Labelled photos from "plantbase_images", an image-classification folder in JoshEagle/plantbase. The possible labels are: Ajuga, Allium, Campanula, Cirsium, Crataegus, Gentiana, Geranium, Iris, Malva, Narcissus, Ophrys, Rosa, Trifolium, Verbascum, Veronica, Viola.

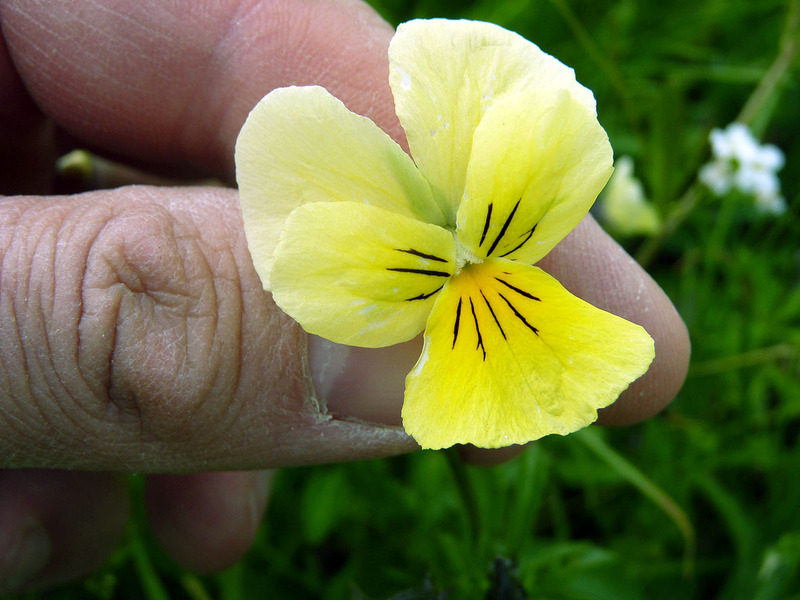
Label: Viola

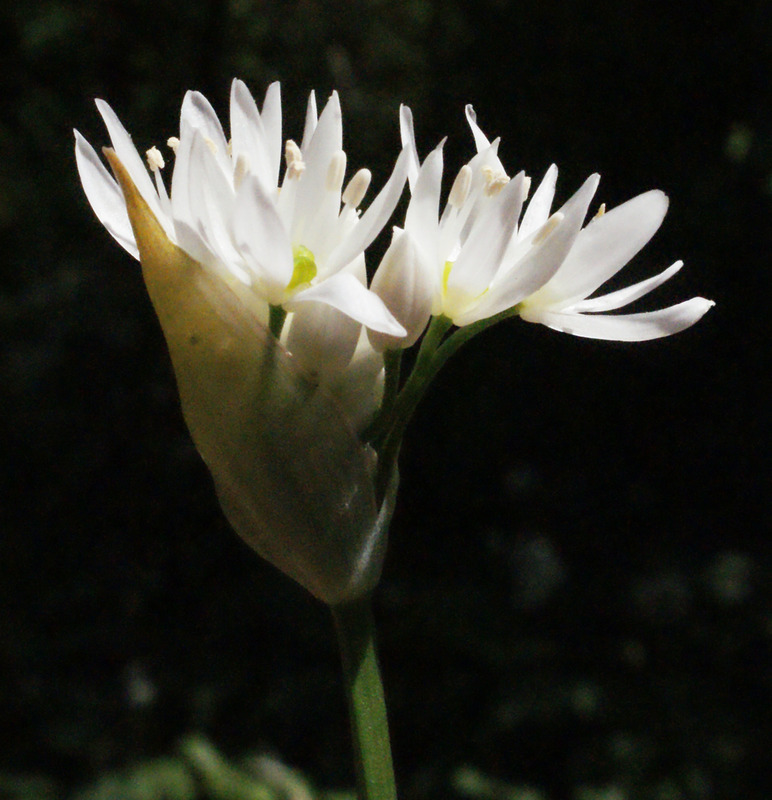
Label: Allium

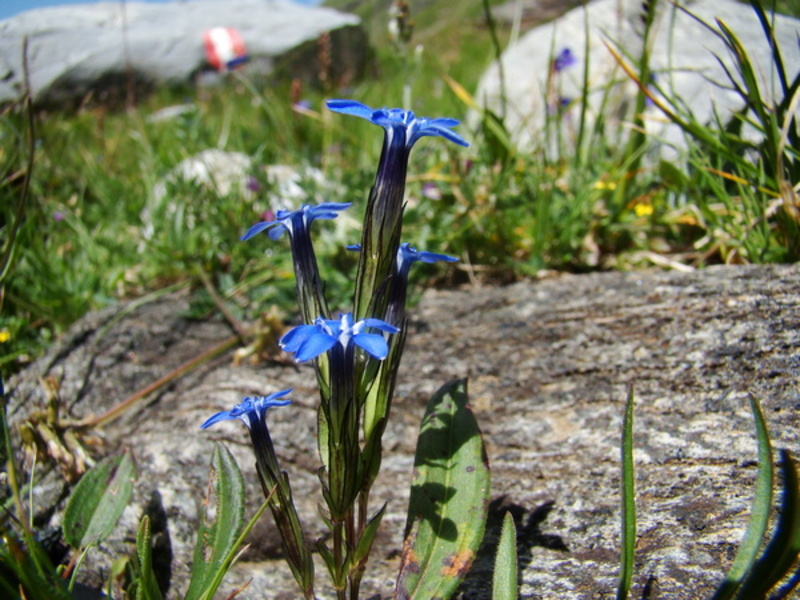
Label: Gentiana

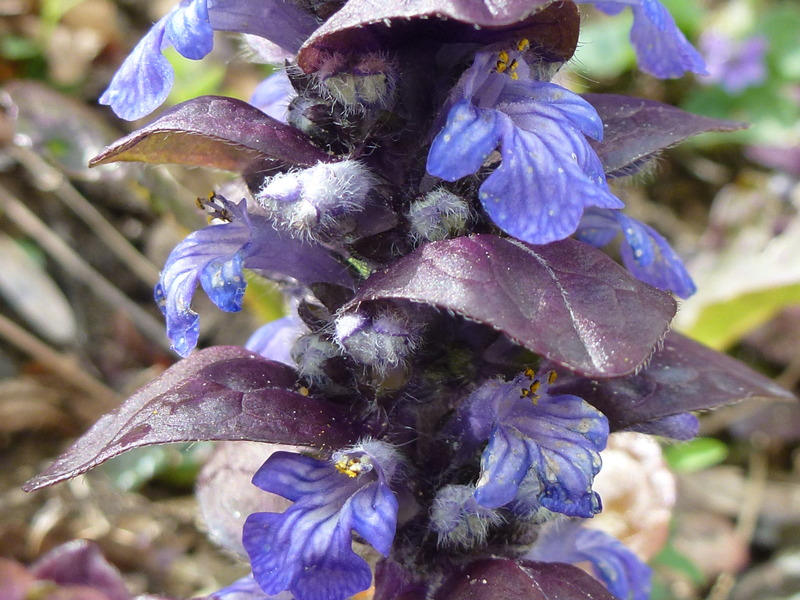
Label: Ajuga

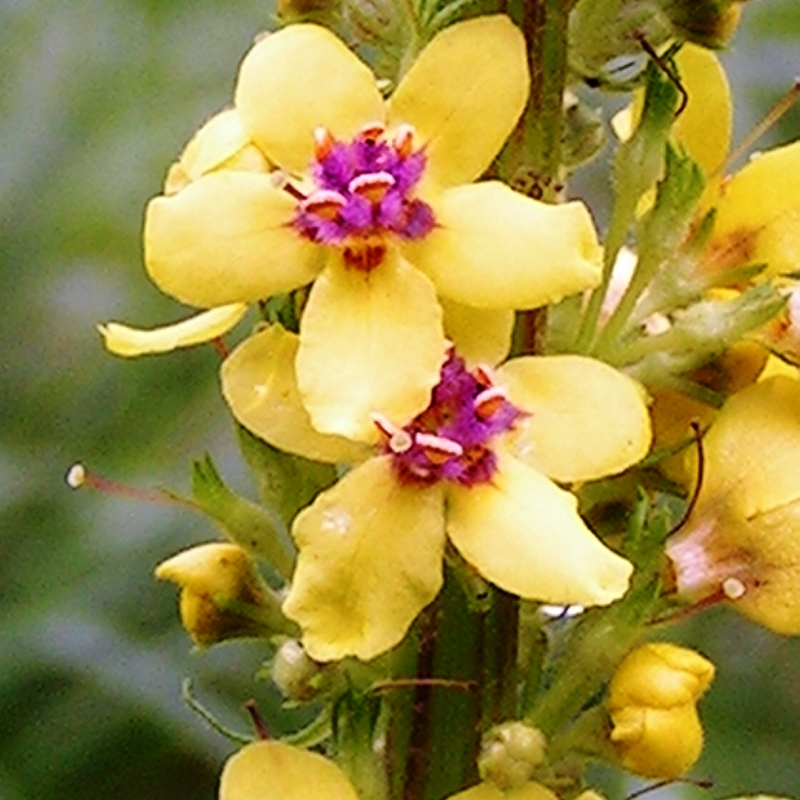
Label: Verbascum

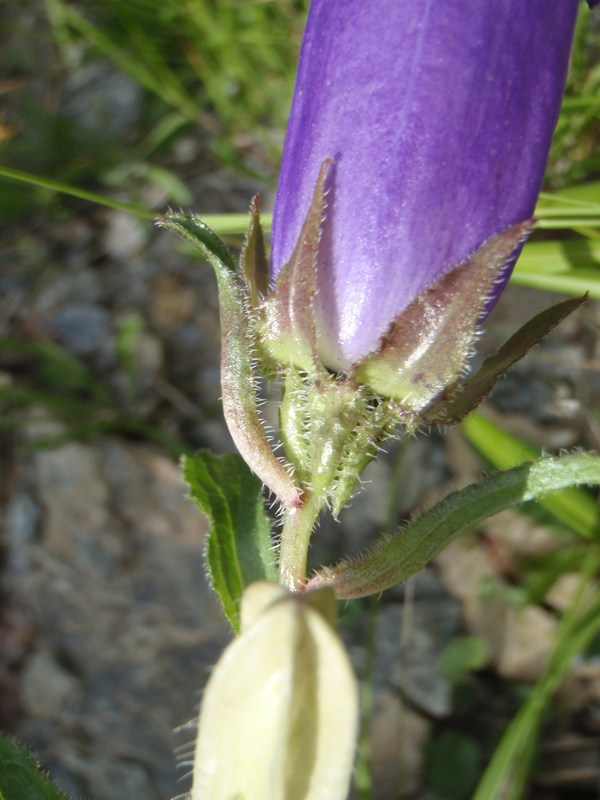
Label: Campanula
